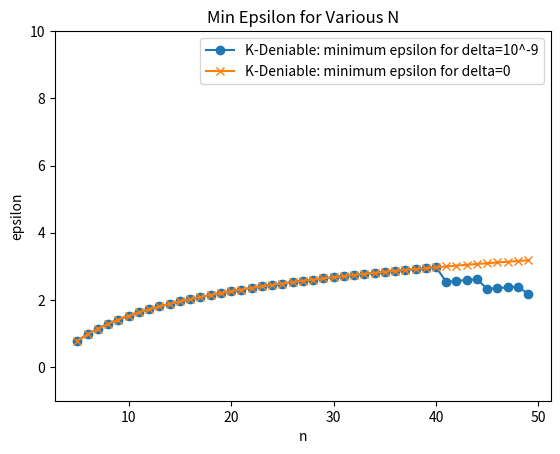

Reproduce this figure in Python.
from scipy.stats import binom
from math import exp, log
from decimal import *
import numpy as np
import matplotlib.pyplot as plt

# [redacted]
## "Probable Innocence" likely prevents attackers from acting on their suspicions according to paper
## Does this mean "Possible Innocence" will draw action from attackers?

class KDeniablePrivacy:
    def __init__(self, n, p, k):
        self.n = n
        self.p = p
        self.k = k

    def valid_outputs(self):
        ## Never output count of zero or count of n
        ## Both cases reveal the inputs of all participants
        return range(self.k, self.n - self.k + 1) #TODO CHECK THIS

    def prob_output_appearing(self, a):
        n = self.n
        p = self.p
        k = self.k
        ## Filter out a==0 and a==n because these outputs are not possible
        assert a > k-1 and a < n-k+1 #TODO CHECK THIS
        if a > k and a < n - k: #TODO CHECK THIS
            prob = binom.pmf(k=a, n=n, p=p)
        elif a <= k:
            ## If we see output of k or less, the real output is either some value {0,...,k}
            prob = 0
            for i in range(0,k+1): #TODO CHECK THIS
                prob += binom.pmf(k=i, n=n, p=p)
        elif a >= n - k:
            ## If we see output of n-k or greater, the real output is some value {n-k,...,n}
            prob = 0
            for i in range(n-k,n+1): #TODO CHECK THIS
                prob += binom.pmf(k=i, n=n, p=p)
        return prob

    def get_min_epsilon_for_count(self, a):
        n = self.n
        p = self.p
        k = self.k
        ## a is the output of the full mechanism
        assert a > k-1 and a < n-k+1 #TODO CHECK THIS
        if a > k and a < n - k: #TODO CHECK THIS
            ## t_i = 0
            ## The remaining n-1 inputs must produce exactly count=a
            numerator = Decimal(binom.pmf(k=a, n=n - 1, p=p))
            ## t_i = 1: 
            ## The remaining n-1 inputs must be produce eaxctly count=a-1
            denominator = Decimal(binom.pmf(k=a - 1, n=n - 1, p=p))

        elif a == k:
            ## t_i = 0  -->  real count could be any value {0,...,k}
            ## The remaining n-1 inputs produce any count={0,...,k}
            numerator = 0
            for i in range(0,k+1): #TODO CHECK THIS
                numerator += Decimal(binom.pmf(k=i, n=n-1, p=p))
            
            ## t_i = 1  -->  count can only be 1, n-1 count can only be 0
            ## The remaining n-1 inputs must produce count={0,...,k-1}
            denominator = 0 
            for i in range(0,k): #TODO CHECK THIS
                denominator += Decimal(binom.pmf(k=i, n=n - 1, p=p))

        elif a == n - k:
            ## t_i = 0  -->  total count can be anything {n-k,...,n-1}
            ## The remaining n-1 inputs must produce a={n-k,...,n-1}
            ## If we are given t_i=0, we know the max possible count is n-1
            numerator = 0
            for i in range(n-k,n): #TODO CHECK THIS
                numerator += Decimal(binom.pmf(k=i, n=n - 1, p=p))
            ## t_i = 1  -->  total count can be {n-k,...,n}
            ## The remaining n-1 inputs produce {n-k-1,...,n-1}
            denominator = 0
            for i in range(n-k-1,n):
                denominator += Decimal(binom.pmf(k=i, n=n - 1, p=p))

        else:
            raise ValueError("invalid count")
        ## Compute value of epsilon required to bound ratios of num/denom and denom/num both
        return abs(log(numerator) - log(denominator))

    def is_eps_deniable_private(self, a, eps, verbose=False):
        '''
        Checks that the minimum epsilon required to make count=a eNP 
        is less than the epsilon specified by eNP
        '''
        min_eps = self.get_min_epsilon_for_count(a)
        if verbose:
            print("a, min_eps: ", a, min_eps)
        return min_eps <= eps

    def get_success_rate(self, eps, verbose=False):
        '''
        Computes a weighted likelihood of being deniably private
        across all possible counts, weighting each count by its 
        probability of occurance
        '''
        expected_success_rate = 0
        priv_range = [-1,-1]
        for a in self.valid_outputs(): # TODO check this
            is_private = self.is_eps_deniable_private(a, eps, verbose)
            if is_private and priv_range[0]==-1:
                priv_range[0]=a
            if not is_private and priv_range[0]!=-1 and priv_range[1]==-1:
                priv_range[1]=a-1
            
            expected_success_rate += self.prob_output_appearing(a) * is_private
            
        if priv_range[1] == -1:
            priv_range[1] = self.n-1
        return expected_success_rate, priv_range

    def get_min_eps_slow(self, failure_rate):
        ## By getting smallest epsilon that meets the delta, are we ensuring largest range of protected inputs?
        ## returns the minimum epsilon that is compatible with
        ## a given failure rate
        ## does not necessarily support the full range of outputs 1->n-1
        eps = 1e9 
        output_range = [-1,-1]
        for a in self.valid_outputs():
            ## Compute epsilon value necessary to bound this specific a
            cand_eps = self.get_min_epsilon_for_count(a)
            ## Across all counts, if success rate required is less than success rate achieved cand_eps suffices
            success_rate, private_range = self.get_success_rate(cand_eps)
            if 1 - failure_rate < success_rate:
                ## If we are updating epsilon, also update range
                if cand_eps < eps:
                    output_range=private_range
                    eps = cand_eps
    
        return eps, output_range

    def get_eps_full_range(self,):
        eps = 0
        for a in self.valid_outputs():
            cand_eps = self.get_min_epsilon_for_count(a)
            ## Take max over all of the mins to determine what epsilon is required to protect even the most unlikely of outcomes
            eps = max(cand_eps, eps)
        return eps

#######################################################################
K=2
NMIN = K*2+1 # TODO Is this necessary?
NMAX = 50
p = 0.5
delta = 1e-9
n_vals = range(NMIN,NMAX)
k_den_eps_vals = []
big_eps_vals = []

## Iterate and compute epsilons
for n in n_vals:
    print("testing n: ", n)
    k_den_priv = KDeniablePrivacy(n=n, p=p, k=K)
    eps, output_range = k_den_priv.get_min_eps_slow(delta)
    k_den_eps_vals.append(eps)

    max_eps = k_den_priv.get_eps_full_range()
    big_eps_vals.append(max_eps)

print(n_vals)
print(k_den_eps_vals)

## Plot Eps for Deltas
plt.plot(n_vals, k_den_eps_vals, marker="o", label="K-Deniable: minimum epsilon for delta=10^-9")
plt.plot(n_vals, big_eps_vals, marker="x", label="K-Deniable: minimum epsilon for delta=0")
plt.title("Min Epsilon for Various N")
plt.xlabel("n")
plt.ylabel("epsilon")
plt.ylim(-1,10)
plt.legend()
plt.show()

# ## Plot Probability mass of non private cases
# plt.plot(n_vals, ends, marker="x", label="Deniable: Combined Probability Mass of c=1, c=n-1")
# plt.axhline(y = 1e-9, color = 'r', linestyle = '-', label="Delta=1e-9")
# plt.title("Combined Probability Mass of c=1, c=n-1 for Various N")
# plt.xlabel("n")
# plt.ylabel("log(probability)")
# plt.yscale("log")
# plt.legend()
# plt.show()

# ## Plot Probability Density for Deniable Privacy
# N = 20
# den_priv = DeniablePrivacy(n=N, p=0.5)
# probability_density_x = []
# probability_density_y = []

# for a in range(1,N):
#     probability_density_x.append(a)
#     probability_density_y.append(den_priv.prob_output_appearing(a))

# text = 'Probability of count=1 is '+str(probability_density_y[0])+'.\n Probability of count=(n-1) is '+str(probability_density_y[0])
# plt.plot(probability_density_x, probability_density_y, marker="o", label="Probability Density")
# plt.xticks(np.arange(min(probability_density_x), max(probability_density_x)+1, 1.0))

# # plt.text(probability_density_x[0]+0.2, probability_density_y[0]*1.02, text, ha='center')
# plt.title("Deniable Privacy: Probability Density Function of Possible Outputs for N="+str(N))
# plt.xlabel("count=a")
# plt.ylabel("Probability of seeing output count=a")
# plt.legend()
# plt.show()